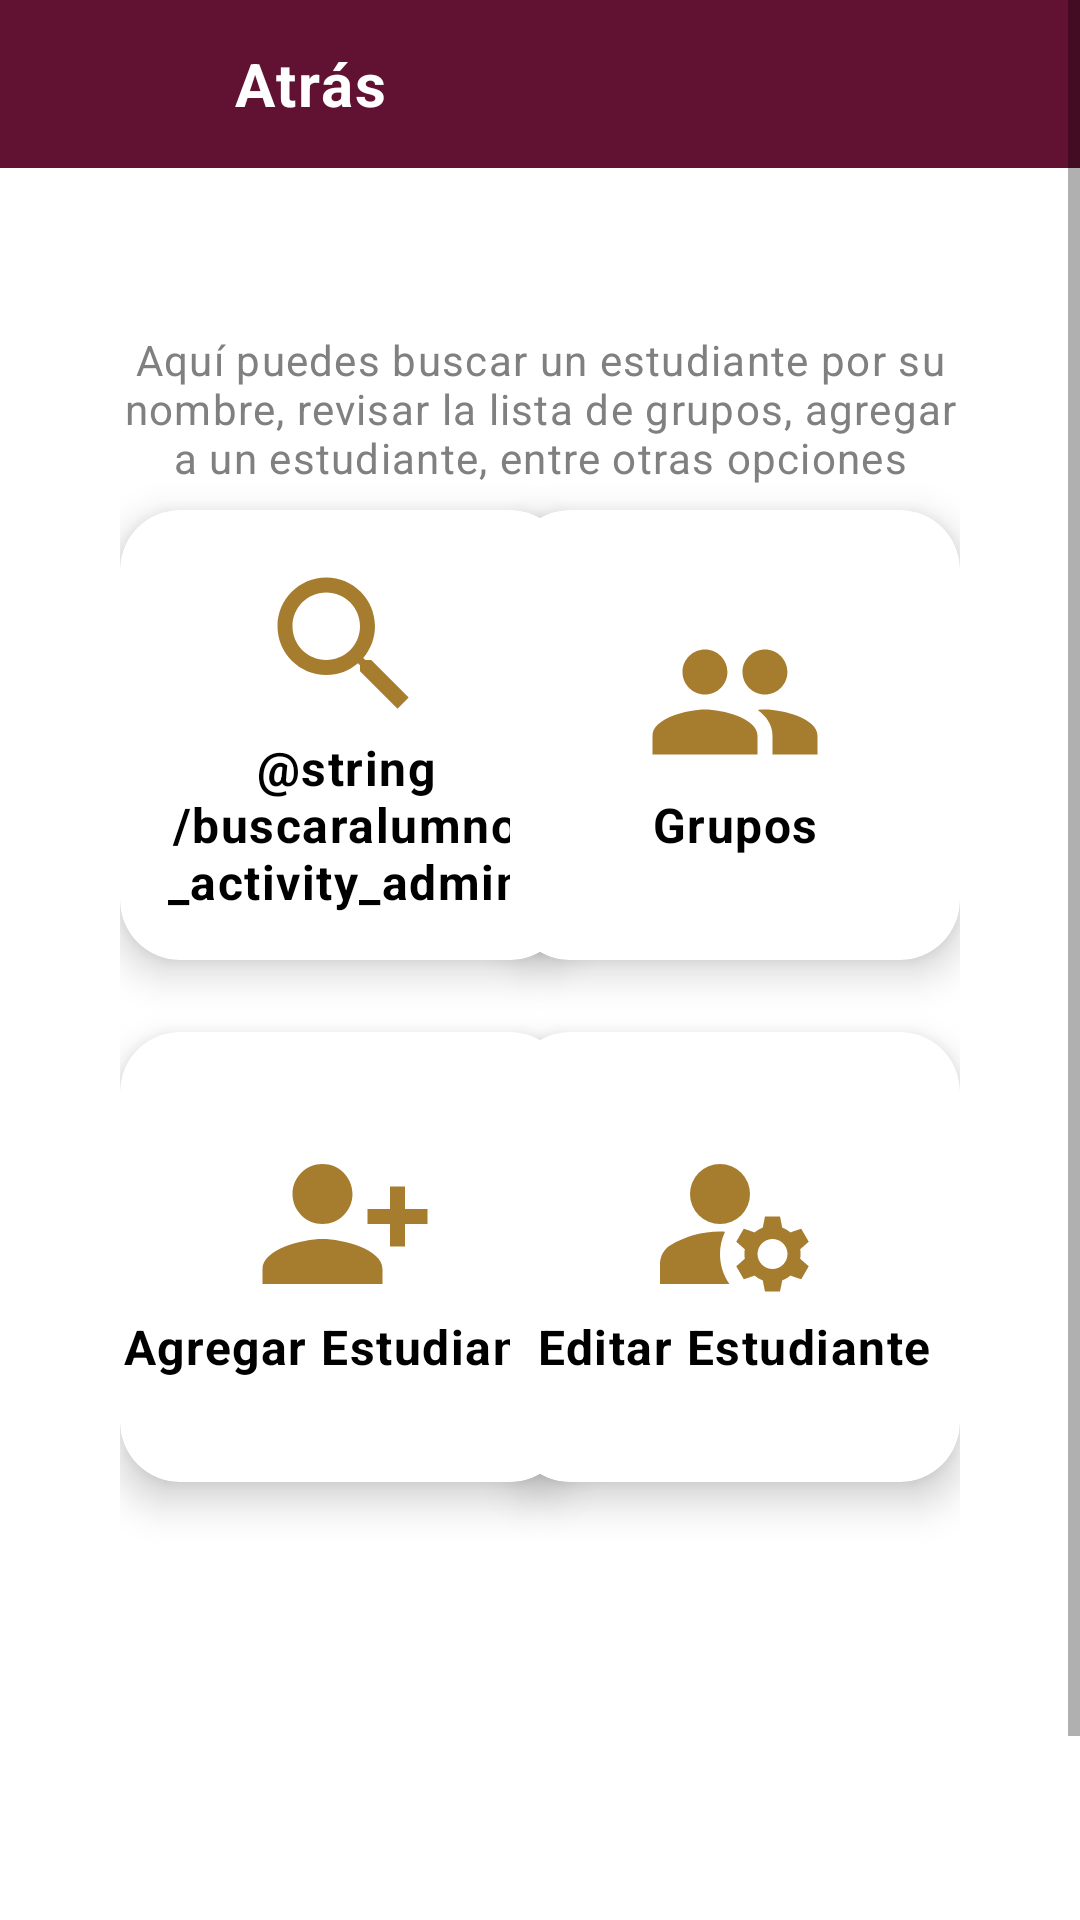

Android layout source for this screen:
<!-- AndroidManifest.xml: application theme Theme.PropeApp -->
<!-- res/layout/activity_personal.xml -->
<?xml version="1.0" encoding="utf-8"?>
<ScrollView xmlns:android="http://schemas.android.com/apk/res/android"
    xmlns:app="http://schemas.android.com/apk/res-auto"
    xmlns:tools="http://schemas.android.com/tools"
    android:layout_width="match_parent"
    android:layout_height="match_parent"
    android:fillViewport="true">

    <FrameLayout
        android:id="@+id/main"
        android:layout_width="match_parent"
        android:layout_height="match_parent"
        tools:context=".PersonalActivity">

        
        <include
            android:id="@+id/toolbarExterna"
            layout="@layout/toolbar" />

        
        <androidx.constraintlayout.widget.ConstraintLayout
            android:layout_width="match_parent"
            android:layout_height="match_parent"
            android:padding="40dp"
            tools:context=".AdminActivity">

            
            <TextView
                android:id="@+id/tvTitulo"
                style="@style/Titulo_1_Estilo"
                android:layout_width="wrap_content"
                android:layout_height="wrap_content"
                android:layout_marginTop="30dp"
                app:layout_constraintStart_toStartOf="parent"
                app:layout_constraintTop_toTopOf="parent"
                tools:text="Tu informacion" />

            
            <TextView
                android:id="@+id/tvDescripcion"
                style="@style/Texto_2_Estilo"
                android:layout_width="wrap_content"
                android:layout_height="wrap_content"
                android:text="@string/descripcion_activity_admin"
                app:layout_constraintStart_toStartOf="parent"
                app:layout_constraintTop_toBottomOf="@id/tvTitulo"
                tools:text="@string/descripcion_activity_admin" />

            
            <androidx.cardview.widget.CardView
                android:id="@+id/cvBuscarAlumno"
                android:layout_width="150dp"
                android:layout_height="150dp"
                android:layout_marginVertical="8dp"
                android:layout_marginEnd="32dp"
                app:cardCornerRadius="20dp"
                app:cardElevation="8dp"
                app:layout_constraintStart_toStartOf="parent"
                app:layout_constraintTop_toBottomOf="@+id/tvDescripcion">

                <androidx.appcompat.widget.LinearLayoutCompat
                    android:layout_width="match_parent"
                    android:layout_height="match_parent"
                    android:gravity="center"
                    android:orientation="vertical">

                    <ImageView
                        android:layout_width="60dp"
                        android:layout_height="60dp"
                        android:src="@drawable/ic_lupa" />

                    <TextView
                        style="@style/Texto_3_Estilo"
                        android:layout_width="wrap_content"
                        android:layout_height="wrap_content"
                        android:text="@string/buscaralumno_activity_admin" />

                </androidx.appcompat.widget.LinearLayoutCompat>

            </androidx.cardview.widget.CardView>

            
            <androidx.cardview.widget.CardView
                android:id="@+id/cvGrupos"
                android:layout_width="150dp"
                android:layout_height="150dp"
                android:layout_marginVertical="8dp"
                app:cardCornerRadius="20dp"
                app:cardElevation="8dp"
                app:layout_constraintEnd_toEndOf="parent"
                app:layout_constraintTop_toBottomOf="@+id/tvDescripcion">

                <androidx.appcompat.widget.LinearLayoutCompat
                    android:layout_width="match_parent"
                    android:layout_height="match_parent"
                    android:gravity="center"
                    android:orientation="vertical">

                    <ImageView
                        android:layout_width="60dp"
                        android:layout_height="60dp"
                        android:src="@drawable/ic_personas" />

                    <TextView
                        style="@style/Texto_3_Estilo"
                        android:layout_width="wrap_content"
                        android:layout_height="wrap_content"
                        android:text="@string/grupos_activity_admin" />

                </androidx.appcompat.widget.LinearLayoutCompat>

            </androidx.cardview.widget.CardView>

            
            <androidx.cardview.widget.CardView
                android:id="@+id/cvAgregarAlumno"
                android:layout_width="150dp"
                android:layout_height="150dp"
                android:layout_marginVertical="24dp"
                app:cardCornerRadius="20dp"
                app:cardElevation="8dp"
                app:layout_constraintStart_toStartOf="parent"
                app:layout_constraintTop_toBottomOf="@+id/cvBuscarAlumno"

                >

                <androidx.appcompat.widget.LinearLayoutCompat
                    android:layout_width="match_parent"
                    android:layout_height="match_parent"
                    android:gravity="center"
                    android:orientation="vertical">

                    <ImageView
                        android:layout_width="60dp"
                        android:layout_height="60dp"
                        android:src="@drawable/ic_anadir_alum" />

                    <TextView
                        style="@style/Texto_3_Estilo"
                        android:layout_width="wrap_content"
                        android:layout_height="wrap_content"
                        android:text="@string/agregarestudiante_activity_admin" />

                </androidx.appcompat.widget.LinearLayoutCompat>

            </androidx.cardview.widget.CardView>

            
            <androidx.cardview.widget.CardView
                android:id="@+id/cvEditarAlumno"
                android:layout_width="150dp"
                android:layout_height="150dp"
                android:layout_marginVertical="24dp"
                app:cardCornerRadius="20dp"
                app:cardElevation="8dp"
                app:layout_constraintEnd_toEndOf="parent"
                app:layout_constraintTop_toBottomOf="@+id/cvGrupos"

                >

                <androidx.appcompat.widget.LinearLayoutCompat
                    android:layout_width="match_parent"
                    android:layout_height="match_parent"
                    android:gravity="center"
                    android:orientation="vertical">

                    <ImageView
                        android:layout_width="60dp"
                        android:layout_height="60dp"
                        android:src="@drawable/ic_persona_tuerca" />

                    <TextView
                        style="@style/Texto_3_Estilo"
                        android:layout_width="wrap_content"
                        android:layout_height="wrap_content"
                        android:text="@string/editarestudiante_activity_admin" />

                </androidx.appcompat.widget.LinearLayoutCompat>

            </androidx.cardview.widget.CardView>

            
            <androidx.cardview.widget.CardView
                android:id="@+id/cvAgregarUsuario"
                android:layout_width="150dp"
                android:layout_height="150dp"
                android:layout_marginVertical="24dp"
                android:visibility="invisible"
                app:cardCornerRadius="20dp"
                app:cardElevation="8dp"
                app:layout_constraintStart_toStartOf="parent"
                app:layout_constraintTop_toBottomOf="@+id/cvAgregarAlumno">

                <androidx.appcompat.widget.LinearLayoutCompat
                    android:layout_width="match_parent"
                    android:layout_height="match_parent"
                    android:gravity="center"
                    android:orientation="vertical">

                    <ImageView
                        android:layout_width="60dp"
                        android:layout_height="60dp"
                        android:src="@drawable/ic_anadir_user" />

                    <TextView
                        style="@style/Texto_3_Estilo"
                        android:layout_width="wrap_content"
                        android:layout_height="wrap_content"
                        android:text="@string/agregarpersonal_activity_admin" />

                </androidx.appcompat.widget.LinearLayoutCompat>

            </androidx.cardview.widget.CardView>

            
            <androidx.cardview.widget.CardView
                android:id="@+id/cvEditarUsuario"
                android:layout_width="150dp"
                android:layout_height="150dp"
                android:layout_marginVertical="24dp"
                android:visibility="invisible"
                app:cardCornerRadius="20dp"
                app:cardElevation="8dp"
                app:layout_constraintEnd_toEndOf="parent"
                app:layout_constraintTop_toBottomOf="@+id/cvEditarAlumno">

                <androidx.appcompat.widget.LinearLayoutCompat
                    android:layout_width="match_parent"
                    android:layout_height="match_parent"
                    android:gravity="center"
                    android:orientation="vertical">

                    <ImageView
                        android:layout_width="60dp"
                        android:layout_height="60dp"
                        android:src="@drawable/ic_tuercas" />

                    <TextView
                        style="@style/Texto_3_Estilo"
                        android:layout_width="wrap_content"
                        android:layout_height="wrap_content"
                        android:text="@string/editarpersonal_activity_admin" />

                </androidx.appcompat.widget.LinearLayoutCompat>

            </androidx.cardview.widget.CardView>

        </androidx.constraintlayout.widget.ConstraintLayout>

    </FrameLayout>

</ScrollView>
<!-- res/layout/toolbar.xml (included above) -->
<?xml version="1.0" encoding="utf-8"?>
<androidx.appcompat.widget.Toolbar xmlns:android="http://schemas.android.com/apk/res/android"
    android:layout_width="match_parent"
    android:layout_height="?attr/actionBarSize"
    android:background="@color/tinto_color"
    android:id="@+id/toolBar">

        <ImageView
            android:id="@+id/ivRegresar"
            android:layout_width="50dp"
            android:layout_height="match_parent"
            android:background="@color/tinto_color"
            android:src="@drawable/ic_arrow_goback" />

        <TextView
            style="@style/Titulo_2_Estilo"
            android:layout_width="wrap_content"
            android:layout_height="wrap_content"
            android:paddingHorizontal="12dp"
            android:text="@string/atras_toolbar"
            android:textColor="@color/white" />

</androidx.appcompat.widget.Toolbar>
<!-- resources referenced by this layout -->
<resources>
  <color name="tinto_color">#FF611232</color>
  <color name="white">#FFFFFFFF</color>
  <!-- drawable ic_anadir_alum (drawable) -->
  <vector xmlns:android="http://schemas.android.com/apk/res/android" android:height="24dp" android:tint="#A67C2E" android:viewportHeight="24" android:viewportWidth="24" android:width="24dp">
        
      <path android:fillColor="@android:color/white" android:pathData="M13,8c0,-2.21 -1.79,-4 -4,-4S5,5.79 5,8s1.79,4 4,4S13,10.21 13,8zM15,10v2h3v3h2v-3h3v-2h-3V7h-2v3H15zM1,18v2h16v-2c0,-2.66 -5.33,-4 -8,-4S1,15.34 1,18z"/>
      
  </vector>
  <!-- drawable ic_lupa (drawable) -->
  <vector xmlns:android="http://schemas.android.com/apk/res/android" android:height="24dp" android:tint="#A67C2E" android:viewportHeight="24" android:viewportWidth="24" android:width="24dp">
        
      <path android:fillColor="@android:color/white" android:pathData="M15.5,14h-0.79l-0.28,-0.27C15.41,12.59 16,11.11 16,9.5 16,5.91 13.09,3 9.5,3S3,5.91 3,9.5 5.91,16 9.5,16c1.61,0 3.09,-0.59 4.23,-1.57l0.27,0.28v0.79l5,4.99L20.49,19l-4.99,-5zM9.5,14C7.01,14 5,11.99 5,9.5S7.01,5 9.5,5 14,7.01 14,9.5 11.99,14 9.5,14z"/>
      
  </vector>
  <string name="agregarestudiante_activity_admin">Agregar Estudiante</string>
  <string name="agregarpersonal_activity_admin">Agregar Personal</string>
  <string name="atras_toolbar">Atrás</string>
  <string name="descripcion_activity_admin">Aquí puedes buscar un estudiante por su nombre, revisar la lista de grupos, agregar a un estudiante, entre otras opciones</string>
  <string name="editarestudiante_activity_admin">Editar Estudiante</string>
  <string name="editarpersonal_activity_admin">Editar Personal</string>
  <string name="grupos_activity_admin">Grupos</string>
  <style name="Texto_2_Estilo" parent="TextAppearance.MaterialComponents.Body1">
          <item name="fontFamily">@font/poppins_regular</item>
          <item name="android:textSize">14sp</item>
          <item name="android:textColor">#808080</item>
          <item name="android:gravity">center</item>
      </style>
  <style name="Texto_3_Estilo" parent="TextAppearance.MaterialComponents.Body1">
          <item name="fontFamily">@font/poppins_regular</item>
          <item name="android:textSize">16sp</item>
          <item name="android:textStyle">bold</item>
          <item name="android:textColor">@color/black</item>
          <item name="android:gravity">center</item>
      </style>
  <style name="Titulo_1_Estilo" parent="TextAppearance.MaterialComponents.Body1">
          <item name="fontFamily">@font/poppins_bold</item>
          <item name="android:textSize">30sp</item>
          <item name="android:textStyle">bold</item>
          <item name="android:textColor">@color/black</item>
          <item name="android:gravity">center</item>
      </style>
  <style name="Titulo_2_Estilo" parent="TextAppearance.MaterialComponents.Body1">
          <item name="fontFamily">@font/poppins_bold</item>
          <item name="android:textSize">20sp</item>
          <item name="android:textStyle">bold</item>
          <item name="android:textColor">@color/black</item>
          <item name="android:gravity">center</item>
      </style>
  <style name="Theme.PropeApp" parent="Theme.MaterialComponents.Light.NoActionBar">
      
          <item name="colorPrimary">@color/tinto_color</item>
          <item name="colorPrimaryVariant">@color/purple_700</item>
          <item name="colorOnPrimary">@color/white</item>
          <item name="colorSecondary">@color/dorado_color</item>
          <item name="colorSecondaryVariant">@color/teal_700</item>
          <item name="colorOnSecondary">@color/black</item>
      </style>
  <color name="black">#FF000000</color>
  <color name="purple_700">#FF3700B3</color>
  <color name="dorado_color">#FFA67C2E</color>
  <color name="teal_700">#FF018786</color>
</resources>
